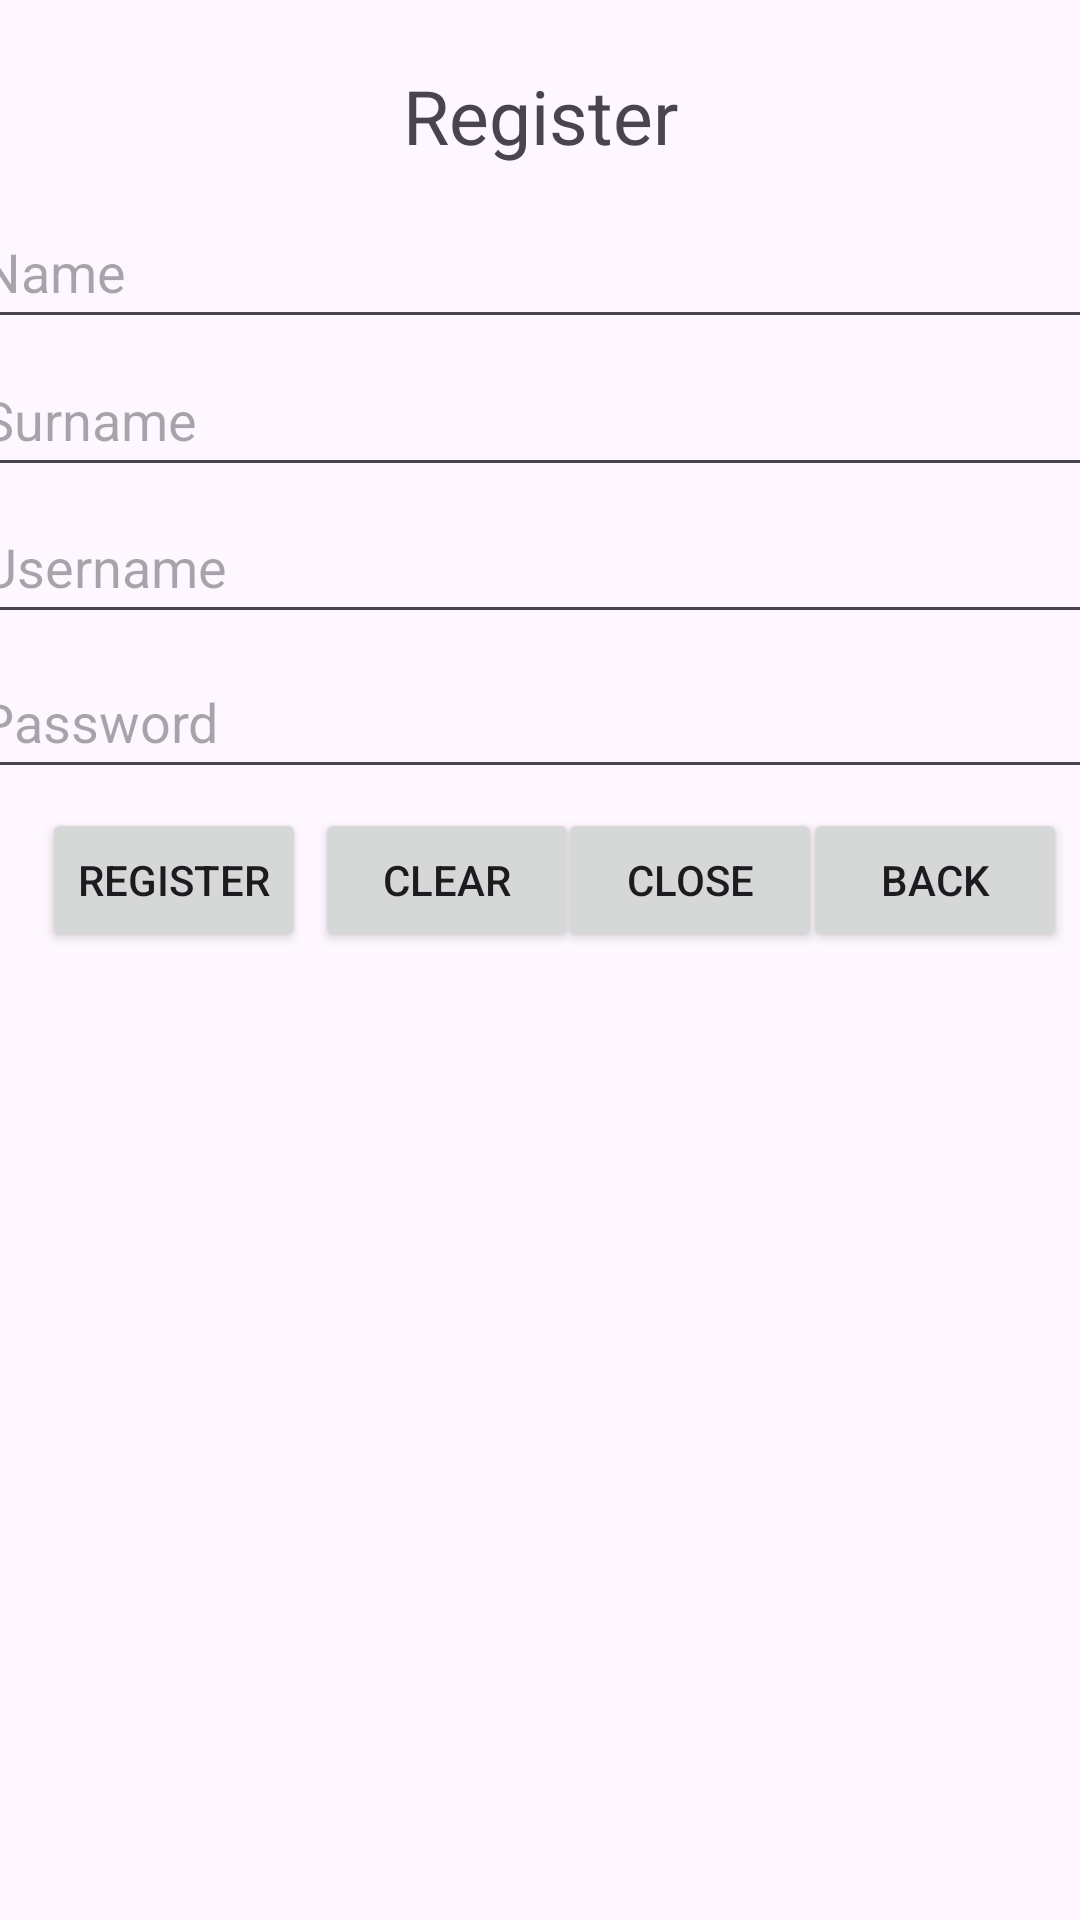

This screen was rendered from an Android layout file. Write that file and the resources it references.
<!-- AndroidManifest.xml: application theme Theme.RLTest -->
<!-- res/layout/register.xml -->
<?xml version="1.0" encoding="utf-8"?>
<androidx.constraintlayout.widget.ConstraintLayout
    xmlns:android="http://schemas.android.com/apk/res/android"
    xmlns:app="http://schemas.android.com/apk/res-auto"
    xmlns:tools="http://schemas.android.com/tools"
    android:layout_width="match_parent"
    android:layout_height="match_parent"
    android:id="@+id/register"
    tools:context=".RegisterActivity">

    <TextView
        android:id="@+id/regtitle"
        android:layout_width="wrap_content"
        android:layout_height="wrap_content"
        android:text="@string/regtitle"
        android:textSize="25dp"
        app:layout_constraintBottom_toBottomOf="parent"
        app:layout_constraintEnd_toEndOf="parent"
        app:layout_constraintStart_toStartOf="parent"
        app:layout_constraintTop_toTopOf="parent"
        app:layout_constraintVertical_bias="0.036" />

    <EditText
        android:id="@+id/nametxt"
        android:layout_width="381dp"
        android:layout_height="48dp"
        android:hint="@string/name"
        app:layout_constraintBottom_toBottomOf="parent"
        app:layout_constraintEnd_toEndOf="parent"
        app:layout_constraintHorizontal_bias="0.495"
        app:layout_constraintStart_toStartOf="parent"
        app:layout_constraintTop_toTopOf="parent"
        app:layout_constraintVertical_bias="0.11" />

    <EditText
        android:id="@+id/surnametxt"
        android:layout_width="381dp"
        android:layout_height="48dp"
        android:hint="@string/surname"
        app:layout_constraintBottom_toBottomOf="parent"
        app:layout_constraintEnd_toEndOf="parent"
        app:layout_constraintStart_toStartOf="parent"
        app:layout_constraintTop_toTopOf="parent"
        app:layout_constraintVertical_bias="0.193" />

    <EditText
        android:id="@+id/usernametxt"
        android:layout_width="381dp"
        android:layout_height="48dp"
        android:hint="@string/regusername"
        app:layout_constraintBottom_toBottomOf="parent"
        app:layout_constraintEnd_toEndOf="parent"
        app:layout_constraintHorizontal_bias="0.496"
        app:layout_constraintStart_toStartOf="parent"
        app:layout_constraintTop_toTopOf="parent"
        app:layout_constraintVertical_bias="0.276" />

    <EditText
        android:id="@+id/passwordtxt"
        android:layout_width="381dp"
        android:layout_height="48dp"
        android:hint="@string/regpassword"
        app:layout_constraintBottom_toBottomOf="parent"
        app:layout_constraintEnd_toEndOf="parent"
        app:layout_constraintHorizontal_bias="0.533"
        app:layout_constraintStart_toStartOf="parent"
        app:layout_constraintTop_toTopOf="parent"
        app:layout_constraintVertical_bias="0.363" />

    <Button
        android:id="@+id/registerbtn"
        android:layout_width="wrap_content"
        android:layout_height="wrap_content"
        android:text="@string/register"
        app:layout_constraintBottom_toBottomOf="parent"
        app:layout_constraintEnd_toEndOf="parent"
        app:layout_constraintHorizontal_bias="0.051"
        app:layout_constraintStart_toStartOf="parent"
        app:layout_constraintTop_toTopOf="parent"
        app:layout_constraintVertical_bias="0.455" />

    <Button
        android:id="@+id/clearbtn"
        android:layout_width="wrap_content"
        android:layout_height="wrap_content"
        android:text="@string/regclear"
        app:layout_constraintBottom_toBottomOf="parent"
        app:layout_constraintEnd_toEndOf="parent"
        app:layout_constraintHorizontal_bias="0.386"
        app:layout_constraintStart_toStartOf="parent"
        app:layout_constraintTop_toTopOf="parent"
        app:layout_constraintVertical_bias="0.455" />

    <Button
        android:id="@+id/closebtn"
        android:layout_width="wrap_content"
        android:layout_height="wrap_content"
        android:text="@string/regclose"
        app:layout_constraintBottom_toBottomOf="parent"
        app:layout_constraintEnd_toEndOf="parent"
        app:layout_constraintHorizontal_bias="0.684"
        app:layout_constraintStart_toStartOf="parent"
        app:layout_constraintTop_toTopOf="parent"
        app:layout_constraintVertical_bias="0.455" />

    <Button
        android:id="@+id/backbtn"
        android:layout_width="wrap_content"
        android:layout_height="wrap_content"
        android:text="@string/backlogin"
        app:layout_constraintBottom_toBottomOf="parent"
        app:layout_constraintEnd_toEndOf="parent"
        app:layout_constraintHorizontal_bias="0.984"
        app:layout_constraintStart_toStartOf="parent"
        app:layout_constraintTop_toTopOf="parent"
        app:layout_constraintVertical_bias="0.455" />

</androidx.constraintlayout.widget.ConstraintLayout>
<!-- resources referenced by this layout -->
<resources>
  <string name="backlogin">Back</string>
  <string name="name">Name</string>
  <string name="regclear">Clear</string>
  <string name="regclose">Close</string>
  <string name="register">Register</string>
  <string name="regpassword">Password</string>
  <string name="regtitle">Register</string>
  <string name="regusername">Username</string>
  <string name="surname">Surname</string>
  <style name="Theme.RLTest" parent="Base.Theme.RLTest" />
  <style name="Base.Theme.RLTest" parent="Theme.Material3.DayNight.NoActionBar">
          
          
      </style>
</resources>
